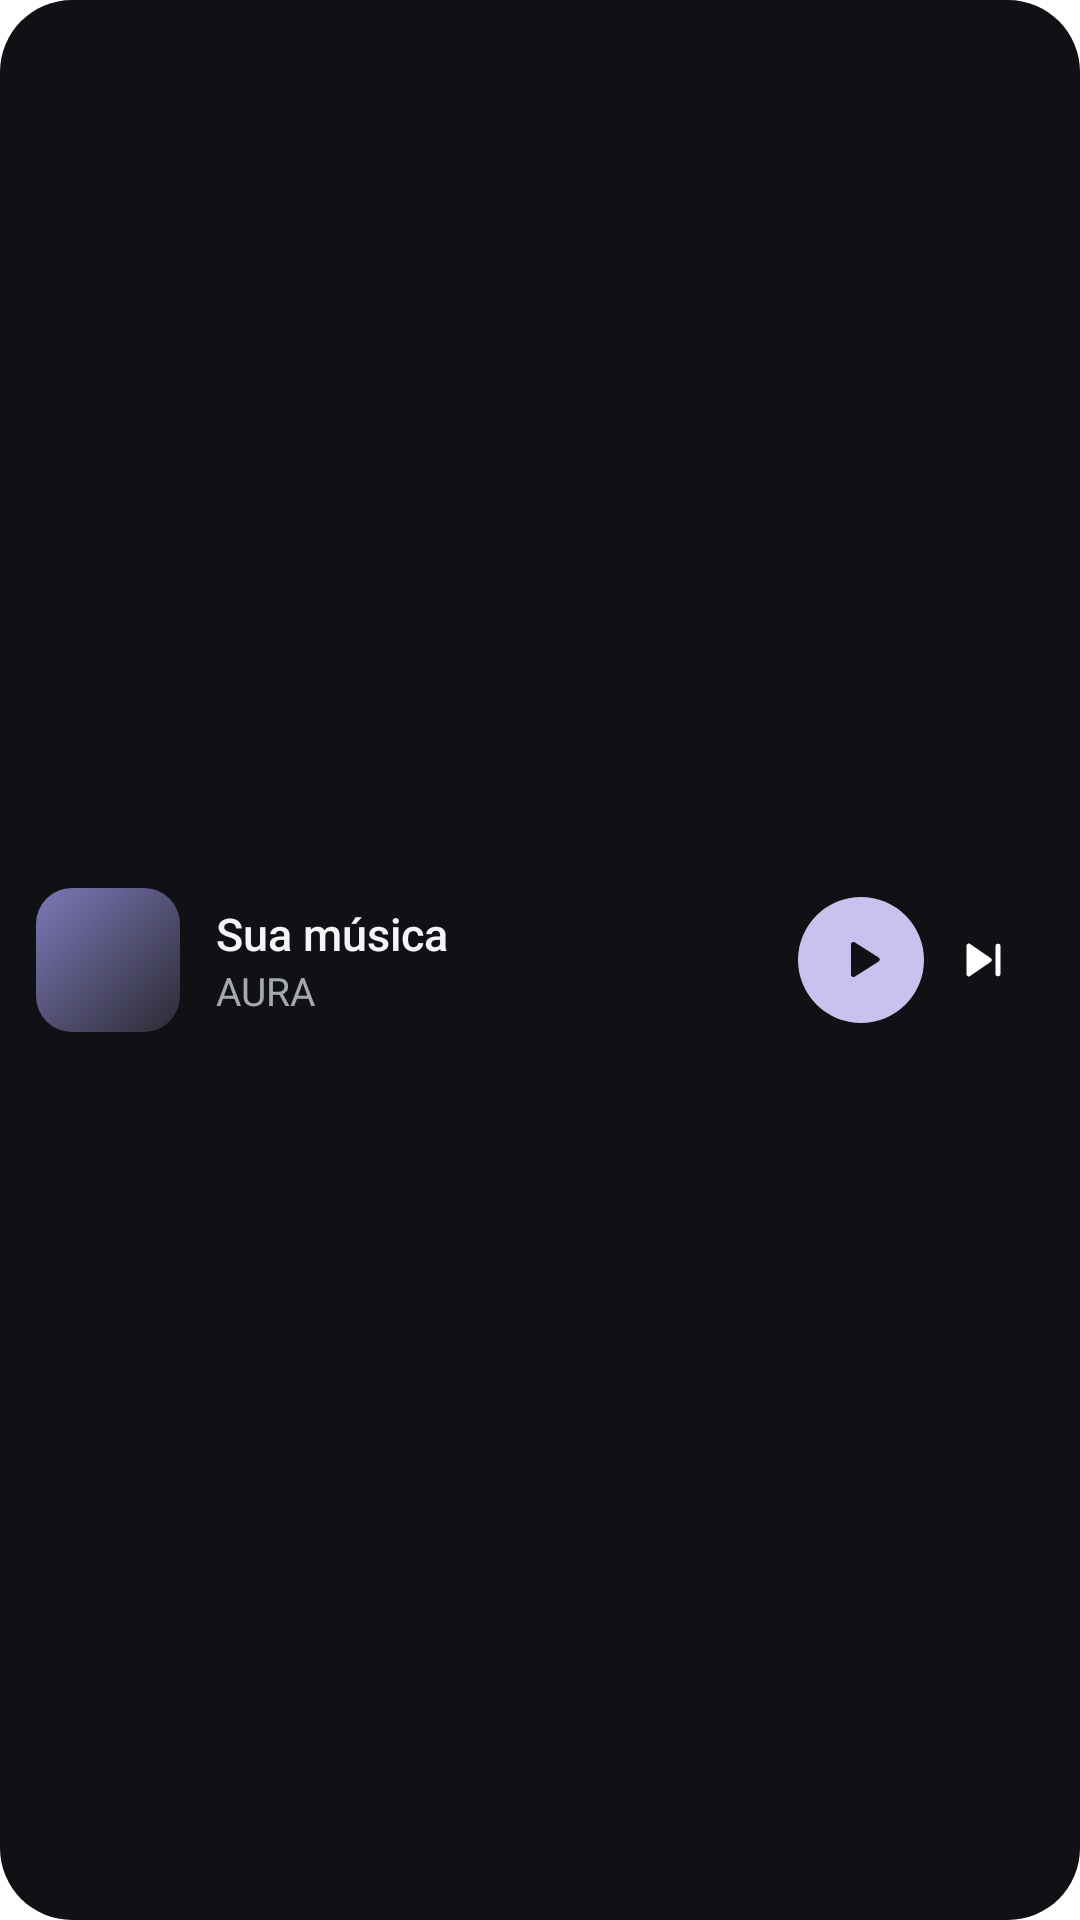

Layout XML and referenced resources for this Android screen:
<!-- AndroidManifest.xml: application theme Theme.Aura.Starting -->
<!-- res/layout/widget_preview_compact.xml -->
<?xml version="1.0" encoding="utf-8"?>
<LinearLayout xmlns:android="http://schemas.android.com/apk/res/android"
    android:layout_width="match_parent"
    android:layout_height="match_parent"
    android:background="@drawable/widget_surface_dark"
    android:gravity="center_vertical"
    android:orientation="horizontal"
    android:paddingHorizontal="12dp">

    <ImageView
        android:layout_width="48dp"
        android:layout_height="48dp"
        android:contentDescription="@null"
        android:src="@drawable/widget_preview_cover" />

    <LinearLayout
        android:layout_width="0dp"
        android:layout_height="wrap_content"
        android:layout_marginStart="12dp"
        android:layout_weight="1"
        android:orientation="vertical">

        <TextView
            android:layout_width="wrap_content"
            android:layout_height="wrap_content"
            android:fontFamily="sans-serif-medium"
            android:text="@string/widget_preview_title"
            android:textColor="#F5F5F7"
            android:textSize="15sp" />

        <TextView
            android:layout_width="wrap_content"
            android:layout_height="wrap_content"
            android:text="@string/app_name"
            android:textColor="#A6A8B1"
            android:textSize="13sp" />
    </LinearLayout>

    <include layout="@layout/widget_preview_play" />

    <ImageView
        android:layout_width="40dp"
        android:layout_height="20dp"
        android:contentDescription="@null"
        android:src="@drawable/ic_widget_next" />
</LinearLayout>
<!-- res/layout/widget_preview_play.xml (included above) -->
<?xml version="1.0" encoding="utf-8"?>
<FrameLayout xmlns:android="http://schemas.android.com/apk/res/android"
    android:layout_width="42dp"
    android:layout_height="42dp"
    android:background="@drawable/widget_preview_accent">

    <ImageView
        android:layout_width="19dp"
        android:layout_height="19dp"
        android:layout_gravity="center"
        android:contentDescription="@null"
        android:src="@drawable/ic_widget_play"
        android:tint="@color/aura_background" />
</FrameLayout>
<!-- resources referenced by this layout -->
<resources>
  <color name="aura_background">#101114</color>
  <!-- drawable ic_widget_next (drawable) -->
  <?xml version="1.0" encoding="utf-8"?>
  <vector xmlns:android="http://schemas.android.com/apk/res/android"
      android:width="24dp"
      android:height="24dp"
      android:viewportWidth="24"
      android:viewportHeight="24">
      <path
          android:fillColor="#FFFFFFFF"
          android:pathData="M5,6.3v11.4a0.9,0.9 0,0 0,1.4 0.74l8.3,-5.7a0.9,0.9 0,0 0,0 -1.48L6.4,5.56A0.9,0.9 0,0 0,5 6.3z M17.6,5.5a1,1 0,0 1,1 1v11a1,1 0,0 1,-2 0v-11a1,1 0,0 1,1 -1z" />
  </vector>
  <!-- drawable ic_widget_play (drawable) -->
  <?xml version="1.0" encoding="utf-8"?>
  <vector xmlns:android="http://schemas.android.com/apk/res/android"
      android:width="24dp"
      android:height="24dp"
      android:viewportWidth="24"
      android:viewportHeight="24">
      <path
          android:fillColor="#FFFFFFFF"
          android:pathData="M8,5.6v12.8a1,1 0,0 0,1.53 0.85l10.1,-6.4a1,1 0,0 0,0 -1.7L9.53,4.75A1,1 0,0 0,8 5.6z" />
  </vector>
  <!-- drawable widget_preview_accent (drawable) -->
  <?xml version="1.0" encoding="utf-8"?>
  <shape xmlns:android="http://schemas.android.com/apk/res/android" android:shape="oval">
      <solid android:color="@color/aura_accent" />
  </shape>
  <!-- drawable widget_preview_cover (drawable) -->
  <?xml version="1.0" encoding="utf-8"?>
  <shape xmlns:android="http://schemas.android.com/apk/res/android" android:shape="rectangle">
      <gradient
          android:angle="315"
          android:endColor="#FF2A2B33"
          android:startColor="#FF7E77B8" />
      <corners android:radius="12dp" />
  </shape>
  <!-- drawable widget_surface_dark (drawable) -->
  <?xml version="1.0" encoding="utf-8"?>
  <shape xmlns:android="http://schemas.android.com/apk/res/android" android:shape="rectangle">
      <solid android:color="@color/aura_background" />
      <corners android:radius="24dp" />
  </shape>
  <string name="app_name">AURA</string>
  <string name="widget_preview_title">Sua música</string>
  <style name="Theme.Aura.Starting" parent="Theme.SplashScreen">
          <item name="windowSplashScreenBackground">@color/aura_background</item>
          <item name="windowSplashScreenAnimatedIcon">@drawable/avd_aura_splash</item>
          <item name="windowSplashScreenAnimationDuration">900</item>
          <item name="postSplashScreenTheme">@style/Theme.Aura</item>
      </style>
  <color name="aura_accent">#C7C2EE</color>
  <style name="Theme.Aura" parent="android:Theme.Material.NoActionBar">
          <item name="android:windowBackground">@color/aura_background</item>
          <item name="android:statusBarColor">@android:color/transparent</item>
          <item name="android:navigationBarColor">@android:color/transparent</item>
          <item name="android:windowLightStatusBar">false</item>
      </style>
  <color name="aura_mark">#F5F5F7</color>
</resources>
